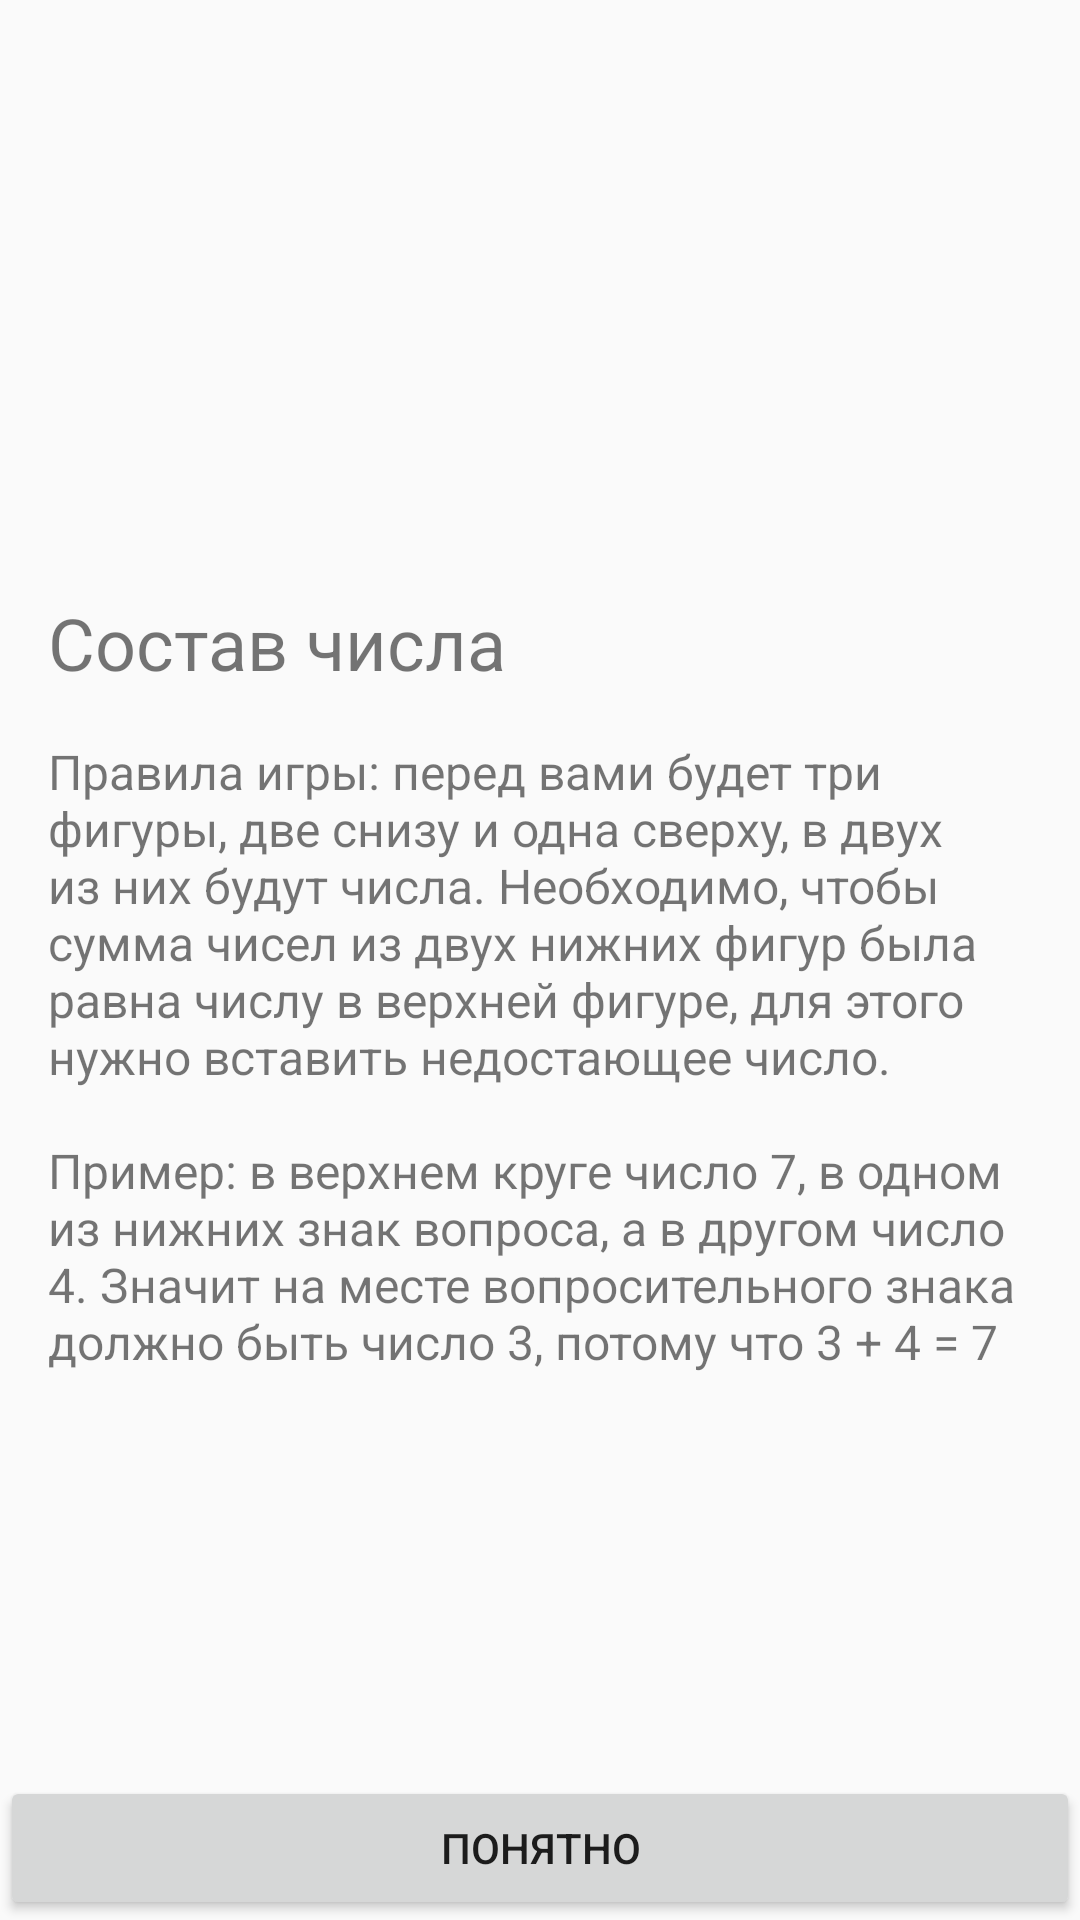

Produce the Android XML layout that renders to this screen, including the resource entries it uses.
<!-- AndroidManifest.xml: application theme Theme.Component -->
<!-- res/layout/fragment_welcome.xml -->
<?xml version="1.0" encoding="utf-8"?>
<layout>

    <androidx.constraintlayout.widget.ConstraintLayout xmlns:android="http://schemas.android.com/apk/res/android"
        xmlns:app="http://schemas.android.com/apk/res-auto"
        xmlns:tools="http://schemas.android.com/tools"
        android:layout_width="match_parent"
        android:layout_height="match_parent"
        android:orientation="vertical"
        tools:context=".presentation.WelcomeFragment">

        <ImageView

            android:id="@+id/iv_logo"
            android:layout_width="wrap_content"
            android:layout_height="150dp"
            android:layout_gravity="center"
            android:layout_margin="32dp"
            android:contentDescription="@string/welcome_logo"
            android:src="@drawable/ic_brain"
            app:layout_constraintEnd_toEndOf="parent"
            app:layout_constraintStart_toStartOf="parent"
            app:layout_constraintTop_toTopOf="parent" />

        <TextView
            android:id="@+id/tv_title"
            android:layout_width="match_parent"
            android:layout_height="wrap_content"
            android:layout_margin="16dp"
            android:text="@string/welcome_title"
            android:textSize="24sp"
            app:layout_constraintTop_toBottomOf="@id/iv_logo" />

        <TextView
            android:layout_width="match_parent"
            android:layout_height="wrap_content"
            android:layout_margin="16dp"
            android:text="@string/game_rules"
            android:textSize="16sp"
            app:layout_constraintTop_toBottomOf="@id/tv_title" />

        <Button
            android:id="@+id/button_understand"
            android:layout_width="match_parent"
            android:layout_height="wrap_content"
            android:layout_gravity="bottom"
            android:text="@string/button_understand"
            app:layout_constraintBottom_toBottomOf="parent" />
    </androidx.constraintlayout.widget.ConstraintLayout>


</layout>
<!-- resources referenced by this layout -->
<resources>
  <string name="button_understand">Понятно</string>
  <string name="game_rules">
          Правила игры: перед вами будет три фигуры, две снизу и одна сверху, в двух из них будут
          числа. Необходимо, чтобы сумма чисел из двух нижних фигур была равна числу в верхней фигуре,
          для этого нужно вставить недостающее число.\n\nПример: в верхнем круге число 7, в одном
          из нижних знак вопроса, а в другом число 4. Значит на месте вопросительного знака должно
          быть число 3, потому что 3 + 4 = 7
      </string>
  <string name="welcome_logo">Welcome logo</string>
  <string name="welcome_title">Состав числа</string>
  <style name="Theme.Component" parent="Theme.AppCompat.Light.NoActionBar">
          
          <item name="colorPrimary">@color/purple_500</item>
          <item name="colorPrimaryDark">@color/purple_700</item>
          <item name="colorAccent">@color/teal_200</item>
          
      </style>
  <color name="purple_500">#FF6200EE</color>
  <color name="purple_700">#FF3700B3</color>
  <color name="teal_200">#FF03DAC5</color>
</resources>
